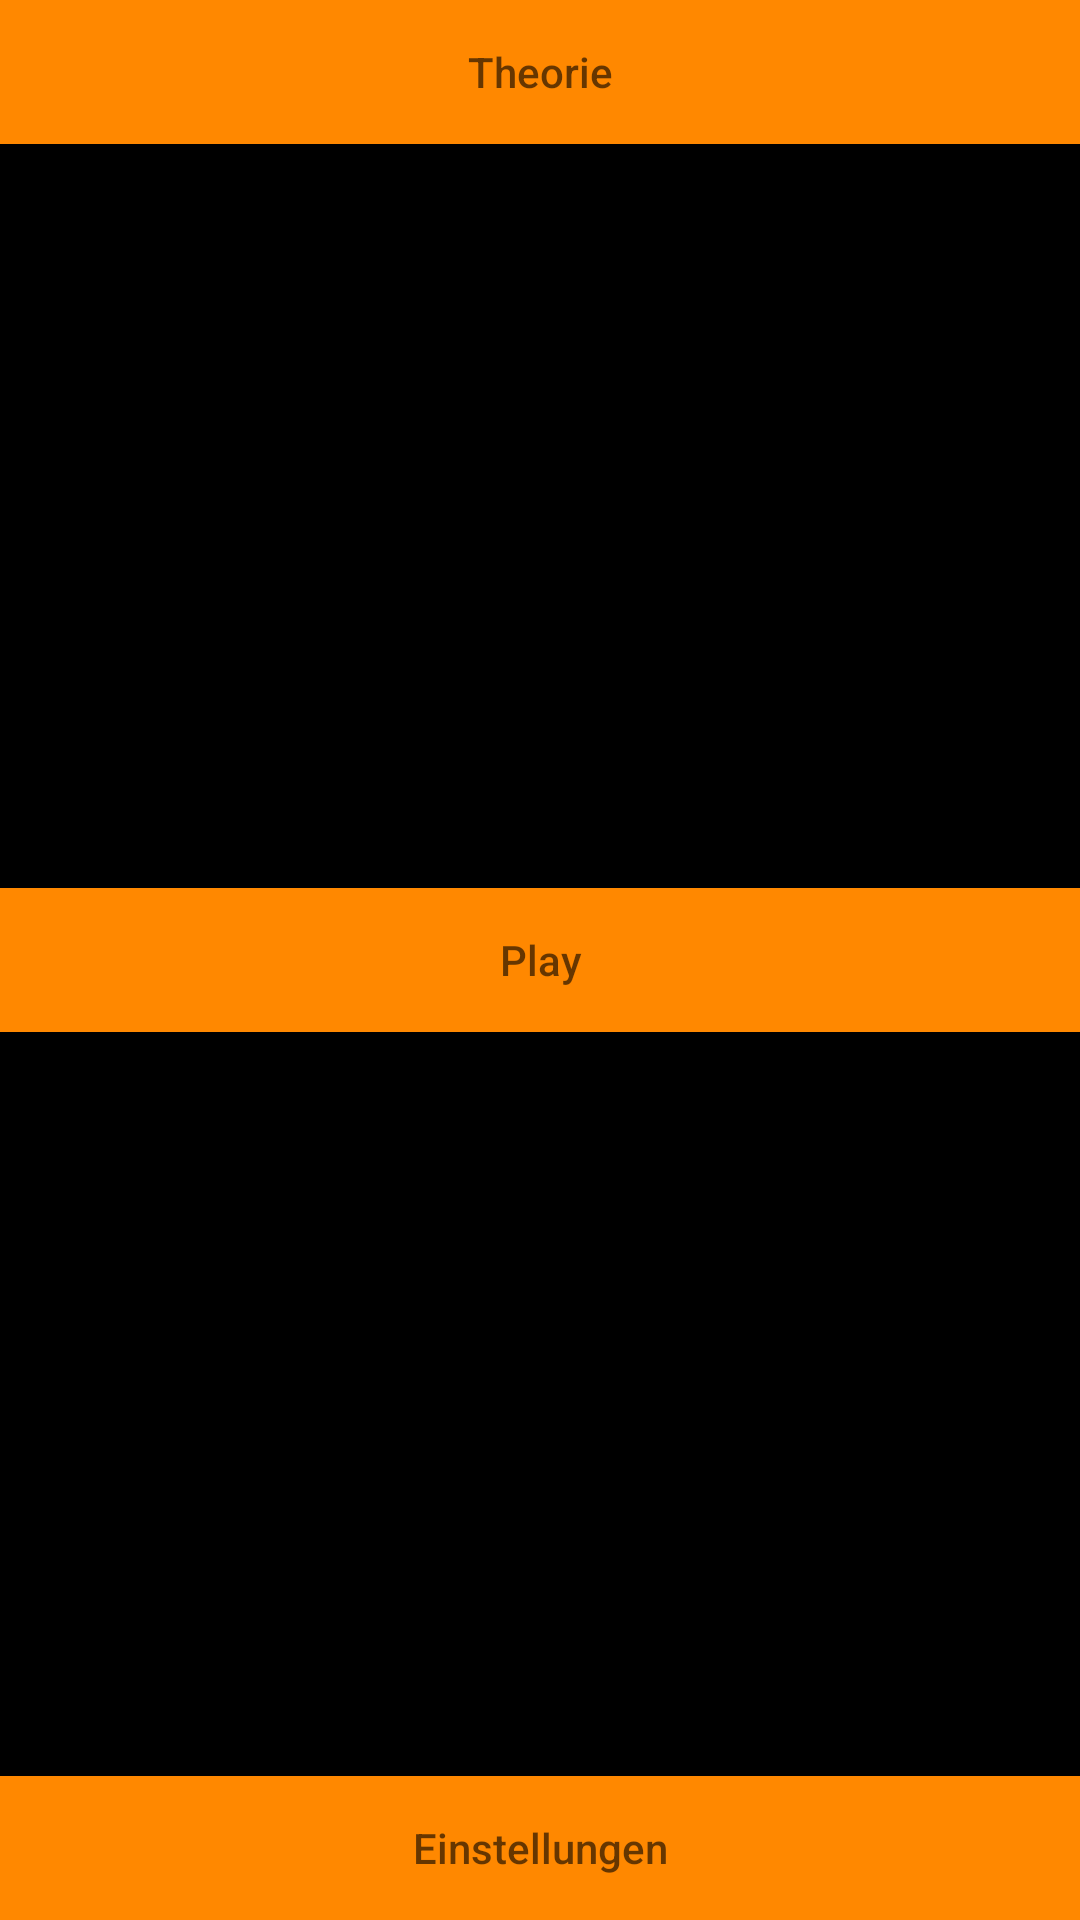

Android layout source for this screen:
<!-- AndroidManifest.xml: application theme AppTheme -->
<!-- res/layout/activity_main.xml -->
<?xml version="1.0" encoding="utf-8"?>
<RelativeLayout
    xmlns:android="http://schemas.android.com/apk/res/android"
    xmlns:tools="http://schemas.android.com/tools"
    android:layout_width="match_parent"
    android:layout_height="match_parent"
    android:orientation="vertical"
    tools:context=".MainActivity"
    android:background="@android:color/black">
    
    <Button
        android:layout_width="match_parent"
        android:layout_height="wrap_content"
        android:hint="@string/main_menu_theorie_button"
        android:background="@android:color/holo_orange_dark"
        android:id="@+id/theory_button"/>

    <Button
        android:layout_width="match_parent"
        android:layout_height="wrap_content"
        android:layout_centerInParent="true"
        android:hint="@string/main_menu_play_button"
        android:background="@android:color/holo_orange_dark"
        android:id="@+id/play_button"/>

    <Button
        android:layout_width="match_parent"
        android:layout_height="wrap_content"
        android:layout_alignParentBottom="true"
        android:background="@android:color/holo_orange_dark"
        android:hint="@string/main_menu_setting_button"
        android:id="@+id/settings_button"/>




</RelativeLayout>
<!-- resources referenced by this layout -->
<resources>
  <string name="main_menu_play_button">Play</string>
  <string name="main_menu_setting_button">Einstellungen</string>
  <string name="main_menu_theorie_button">Theorie</string>
  <style name="AppTheme" parent="Theme.AppCompat.Light.DarkActionBar">
          <item name="colorPrimary">@color/colorPrimary</item>
          <item name="colorPrimaryDark">@color/colorPrimaryDark</item>
          <item name="colorAccent">@color/colorAccent</item>
  
      </style>
  <color name="colorPrimary">#3F51B5</color>
  <color name="colorPrimaryDark">#303F9F</color>
  <color name="colorAccent">#FF4081</color>
</resources>
